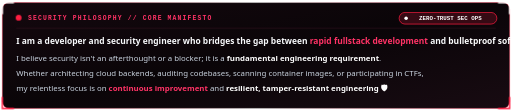
t = 0.00 s
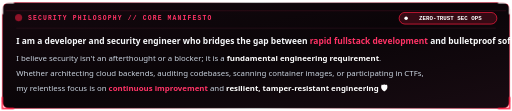
t = 0.60 s
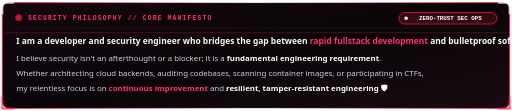
t = 1.40 s
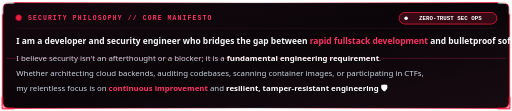
t = 2.00 s
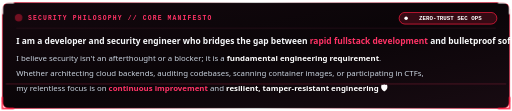
t = 2.60 s
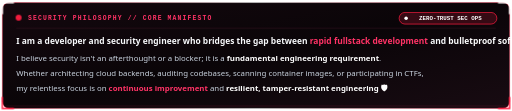
t = 3.40 s

The animated SVG that drew these frames (rendered in a browser with its animation timeline set to each time). Animation: 3 CSS @keyframes rules; one cycle of 4.00 s, repeats indefinitely.

<svg width="880" height="190" viewBox="0 0 880 190" xmlns="http://www.w3.org/2000/svg">
  <defs>
    <linearGradient id="manifestoGrad" x1="0%" y1="0%" x2="100%" y2="100%">
      <stop offset="0%" stop-color="#14080e"/>
      <stop offset="50%" stop-color="#0a0508"/>
      <stop offset="100%" stop-color="#180b12"/>
    </linearGradient>

    <linearGradient id="borderRedWhite" x1="0%" y1="0%" x2="100%" y2="0%">
      <stop offset="0%" stop-color="#ff1e42"/>
      <stop offset="50%" stop-color="#ffffff"/>
      <stop offset="100%" stop-color="#ff1e42"/>
    </linearGradient>

    <style>
      @keyframes borderBlink { 0%, 100% { stroke-opacity: 0.45; } 50% { stroke-opacity: 0.95; } }
      @keyframes hudScan { 0% { transform: translateY(0px); opacity: 0; } 30% { opacity: 0.35; } 70% { opacity: 0.35; } 100% { transform: translateY(180px); opacity: 0; } }
      @keyframes redBeacon { 0%, 100% { opacity: 1; transform: scale(1); } 50% { opacity: 0.4; transform: scale(1.3); } }

      .card-frame { fill: url(#manifestoGrad); stroke: url(#borderRedWhite); stroke-width: 1.5; rx: 12px; animation: borderBlink 3.5s infinite ease-in-out; }
      .scan-beam { animation: hudScan 4s ease-in-out infinite; }
      .beacon { transform-origin: 32px 30px; animation: redBeacon 1.8s infinite ease-in-out; }

      .hud-title { font-family: 'Fira Code', monospace; font-size: 11px; font-weight: 700; fill: #ff3366; letter-spacing: 2px; }
      .hud-sub { font-family: 'Fira Code', monospace; font-size: 9.5px; fill: #94a3b8; }
      .manifesto-lead { font-family: 'Segoe UI', -apple-system, Arial, sans-serif; font-size: 14.5px; font-weight: 600; fill: #f8fafc; }
      .manifesto-body { font-family: 'Segoe UI', -apple-system, Arial, sans-serif; font-size: 13.5px; fill: #cbd5e1; }
      .highlight-red { fill: #ff3366; font-weight: 700; }
      .highlight-white { fill: #ffffff; font-weight: 700; }
      .pill-txt { font-family: 'Fira Code', monospace; font-size: 10px; font-weight: bold; fill: #ffffff; }
    </style>
  </defs>

  <!-- Outer Card with Glowing Border -->
  <rect class="card-frame" x="4" y="4" width="872" height="182"/>

  <!-- Scanning Holographic Beam -->
  <line class="scan-beam" x1="10" y1="10" x2="870" y2="10" stroke="#ff3366" stroke-width="1.2"/>

  <!-- Corner Tech HUD Accents -->
  <path d="M 4,24 L 4,4 L 24,4" fill="none" stroke="#ffffff" stroke-width="2.5"/>
  <path d="M 876,24 L 876,4 L 856,4" fill="none" stroke="#ffffff" stroke-width="2.5"/>
  <path d="M 4,166 L 4,186 L 24,186" fill="none" stroke="#ff1e42" stroke-width="2.5"/>
  <path d="M 876,166 L 876,186 L 856,186" fill="none" stroke="#ff1e42" stroke-width="2.5"/>

  <!-- Top Status Bar -->
  <circle class="beacon" cx="32" cy="30" r="5" fill="#ff1e42"/>
  <text class="hud-title" x="48" y="34">SECURITY PHILOSOPHY // CORE MANIFESTO</text>

  <!-- Right Pill: Zero Trust Architecture -->
  <rect x="686" y="21" width="168" height="20" rx="10" fill="#360a14" stroke="#ff1e42" stroke-width="1.2"/>
  <circle cx="698" cy="31" r="3" fill="#ffffff"/>
  <text class="pill-txt" x="774" y="34.5" text-anchor="middle">ZERO-TRUST SEC OPS</text>

  <!-- Horizontal Divider Line -->
  <line x1="28" y1="48" x2="852" y2="48" stroke="#331420" stroke-width="1"/>

  <!-- The Manifesto Text Rendered in High-End Visual Typography -->
  <text class="manifesto-lead" x="28" y="76">
    I am a developer and security engineer who bridges the gap between 
    <tspan class="highlight-red">rapid fullstack development</tspan> and 
    <tspan class="highlight-white">bulletproof software security</tspan>.
  </text>

  <text class="manifesto-body" x="28" y="104">
    I believe security isn't an afterthought or a blocker; it is a 
    <tspan class="highlight-white">fundamental engineering requirement</tspan>.
  </text>

  <text class="manifesto-body" x="28" y="130">
    Whether architecting cloud backends, auditing codebases, scanning container images, or participating in CTFs,
  </text>

  <text class="manifesto-body" x="28" y="156">
    my relentless focus is on 
    <tspan class="highlight-red">continuous improvement</tspan> and 
    <tspan class="highlight-white">resilient, tamper-resistant engineering 🛡️</tspan>
  </text>
</svg>
